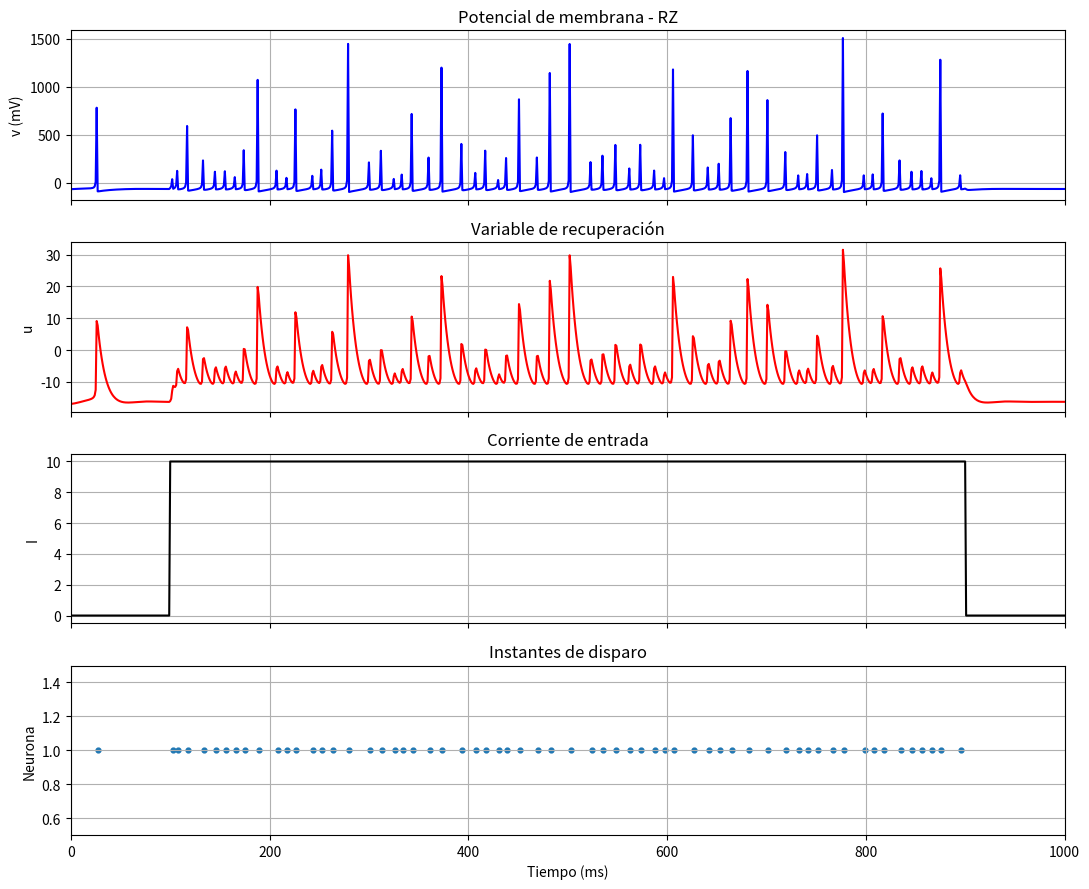

Recreate this plot in Python.
# -*- coding: utf-8 -*-
"""
Created on Sat Nov  7 18:59:55 2026
# Modelo de Izhikevich (2003)
# Simple Model of Spiking Neurons
# Simulación de diferentes tipos de neuronas
@author: Rogelio Manuel Higuera González 
TECNM campus Ixtapaluca
División de Ingeniería Electrónica 
"""
import numpy as np
import matplotlib.pyplot as plt
"""
Solo se va a obsrevar el disparo de una neurona y e van observar el 
comportamiento de diferentes neuronas
"""
"""
Modelo Izhikevich

    dv/dt = 0.04v²+5v+140-u+I              (1)
    du/dt = a(bv-u)                        (2)

Con una condición auxiliar de reinicio después de cada disparo:
    
    Si v ≥ 30mV, entoces v ← c y u ← u+d   (3)

Aquí, v y u son variables adimensionales, mientras que a, b, c y d son 
parámetros adimensionales. La notacón de derivada indica la diferenciación 
respecto al tiempo t. La variable v represneta el potencial de membrana de la 
neurona, mientras que u representa una variable de recuperación de membrana. 
Las corrientes sinápticaso o las corrientes continuas (DC) inyectadas se 
introducen mediante la variable I.
"""
Ne = 1 # Una neurona exitadora 
Ni = 0 # Ninguna neurona inhibitoria 
N = Ne + Ni # Número total de neuronas (solo una)
T = 1000 # Tiempo total (ms)
dt = 1.0 # Paso de simulación (ms)
tiempo = np.arange(1, T + 1) # Array de 1000 valores de 1 segundo
# Se crea un diccionario con diferentes neuronas (es un menú)
"""
Todas las células coticales excitadoras se dividen en las siguientes clases:
    
    Neuronas RS (Regular Spiking): las neuronas RS son las más comunes en la 
    corteza cerebral. Cuando se les aplica un estímulo prolongado (un escalón
    de corriente continua inyectada), estas neuronas generan inicialmente 
    algunos potenciales de acción con intervalos cortos entre disparos, pero 
    posteriormente dichos intervalos aumentan.
    
    Neuronas de disparo en ráfagas intrínsecas IB (Intrinsically Bursting): las 
    neuronas IB generan inicialmente una ráfaga característica de potenciales 
    de acción, seguida de disparos individuales repetitivos. Durante la ráfaga 
    inicial, la variable u aumneta progresivamente hasta que finalmente
    modifica la dinámica neuronal, pasando de un comportamiento de disparo en 
    ráfagas a uno de disparos individuales.
    
    Neuronas de disparo en ráfagas de alta frecuencia CH (Chattering): las 
    neuronas CH pueden generar ráfagas características de potenciales de acción 
    muy próximos entre sí. La frecuencia entre ráfagas puede alcanzar valores 
    de hasta 40 Hz. 
    
    Neuronas de disparo rápido FS (Fast Spiking): las neuronas FS pueden
    generar trenes periódicos de potenciales de acción a frecuencias 
    extremadamente elevadas, prácticamente sin presentar adaptación de 
    frecuencia (desaceleración).
    
    Neuronas de disparo de bajo umbral LTS (Low-Threshold Spiking): las 
    neuronas LTS también pueden generar trenes de potenciales de acción de 
    alta frecuencia, pero presentan una adaptación de frecuencia considerable.
    Estas neuronas tienen umbrales de disparo bajos. 
    
    Neuronas talamocorticales TC (Thalamo-Cortical): las neuronas TC presentan 
    dos regímenes de disparo:
        Cuando se encuentran en reposo, con un potencial de membrana cercano a 
        -60mV, y posteriormente son despolarizadas, presentan un comportamiento 
        de disparo tónico. Sin embargo, cuando se aplica un escalón de 
        corriente negativa que hiperpolariza la membrana hasta aproximadamente 
        -90mV, las neuronas generan una ráfaga de potenciales de acción por 
        rebote.
    Neuronas resonadoras RZ (Resonator): Las neuronas RZ presentan oscilaciones 
    subumbrales amortiguadas o sostenidas. Estas neuronas presentan resonancia 
    ante entradas rítmicas con una frecuencia apropiada, de manera similar al 
    modelo de resonancia y disparo (resonate and fire). Es importante observar 
    que existe una biestabilidad entre el estado de reposo y el estado de
    disparo repetitivo. La neurona puede cambiar entre estos dos estados 
    mediante estímulos breves aplicados en el momento adecuado.
"""
parametros = {
    "RS": (0.02, 0.20, -65, 8),
    "IB": (0.02, 0.20, -55, 4),
    "CH": (0.02, 0.20, -50, 2),
    "FS": (0.10, 0.20, -65, 2),
    "LTS": (0.02, 0.25, -65, 2),
    "TC": (0.02, 0.25, -65, 0.05),
    "RZ": (0.10, 0.26, -65, 2),
}
# Elección del tipo de neurona (cambian los parametros a, b, c y d)
tipo_neurona = "RZ"  # RS, IB, CH, FS, LTS, TC, RZ

"""
Parámetro a: describe la escala temporal de la variable de recuperación u. Los 
valores más pequeños producen una recuperación más lenta. Un valor típico es 
a = 0.02.

Parámetro b: describe la snsibilidad de la variable de recuperación u ante las
fluctuaciones subumbrales del potencial de membrana v. Los valores mayores 
acoplan más fuertemente v y u, lo que puede producir oscilaciones subumbrales 
y dinámicas de disparo de bajo umbral. Un valor típico es b = 0.2. El caso 
b < a corresponde a una bifurcación de tipo sanddle-node, mientras que b > a 
corresponde a una bifurcación de Adronov-Hopf del estado de reposo.

Parámetro c: describe el valor de reinicio del potencial de membrana v después 
de un disparo, causado por las conductacias rápidas de potasio (K+) de alto
umbral. Un valor típico es c = -65mV.

Parámetro d: describe el reinicio de la variable de recuperación u después de
un disparo, causado por las conductacias lentas de sodio (Na+) y potasio (K+) 
de alto umbral. Un valor típico es d = 2. 
"""
# La función .upper() convierte una cadena de texto a mayúsculas
a0, b0, c0, d0 = parametros[tipo_neurona.upper()]

# Parámetros como arreglos
# np.full() de NumPy crea un arreglo de N elementos, todo con el valor a0 
a = np.full(N, a0)
b = np.full(N, b0)
c = np.full(N, c0)
d = np.full(N, d0)

# Condiciones iniciales
v = np.full(N, -65.0)
u = b * v

# Preasignación de memoria
# Crea un array de 0 con dimension 1000, 1. Sirve para almacenar el potencial
# de membrana v de cada neurona durante toda la simulación
vplot = np.zeros((T, N))
uplot = np.zeros((T, N))
Iplot = np.zeros((T, N))

disparos = []

# Simulación
for t in range(T):

    # Corriente de entrada: escalón
    if 100 <= t + 1 <= 900:
        I = np.full(N, 10.0)
    else:
        I = np.zeros(N)

    Iplot[t, :] = I

    # Detección de disparos
    neuronas_activadas = np.flatnonzero(v >= 30)

    if neuronas_activadas.size > 0:
        for i in neuronas_activadas:
            disparos.append((t + 1, i + 1))

        # Reinicio neuronal
        v[neuronas_activadas] = c[neuronas_activadas]
        u[neuronas_activadas] += d[neuronas_activadas]

    # Integración de Euler: dos pasos de 0.5 ms
    v += 0.5 * dt * (0.04*v**2 + 5*v + 140 - u + I)
    v += 0.5 * dt * (0.04*v**2 + 5*v + 140 - u + I)

    # Actualización de recuperación
    u += dt * a * (b*v - u)

    # Almacenamiento de resultados
    vplot[t, :] = v
    uplot[t, :] = u

# Visualización
fig, ax = plt.subplots(4, 1, figsize=(11, 9),
                       sharex=True)

ax[0].plot(tiempo, vplot[:, 0], color="blue")
ax[0].set_ylabel("v (mV)")
ax[0].set_title(f"Potencial de membrana - {tipo_neurona}")
ax[0].grid(True)

ax[1].plot(tiempo, uplot[:, 0], color="red")
ax[1].set_ylabel("u")
ax[1].set_title("Variable de recuperación")
ax[1].grid(True)

ax[2].plot(tiempo, Iplot[:, 0], color="black")
ax[2].set_ylabel("I")
ax[2].set_title("Corriente de entrada")
ax[2].grid(True)

if disparos:
    disparos = np.array(disparos)
    ax[3].scatter(disparos[:, 0], disparos[:, 1], s=12)

ax[3].set_xlabel("Tiempo (ms)")
ax[3].set_ylabel("Neurona")
ax[3].set_title("Instantes de disparo")
ax[3].set_ylim(0.5, N + 0.5)
ax[3].grid(True)

ax[3].set_xlim(0, T)

plt.tight_layout()
plt.show()

# Resultados
n_spikes = len(disparos)

print(f"Tipo de neurona: {tipo_neurona}")
print(f"Parámetros: a={a0}, b={b0}, c={c0}, d={d0}")
print(f"Disparos registrados: {n_spikes}")
print(f"Frecuencia media: {n_spikes/(N*T/1000):.2f} Hz")
